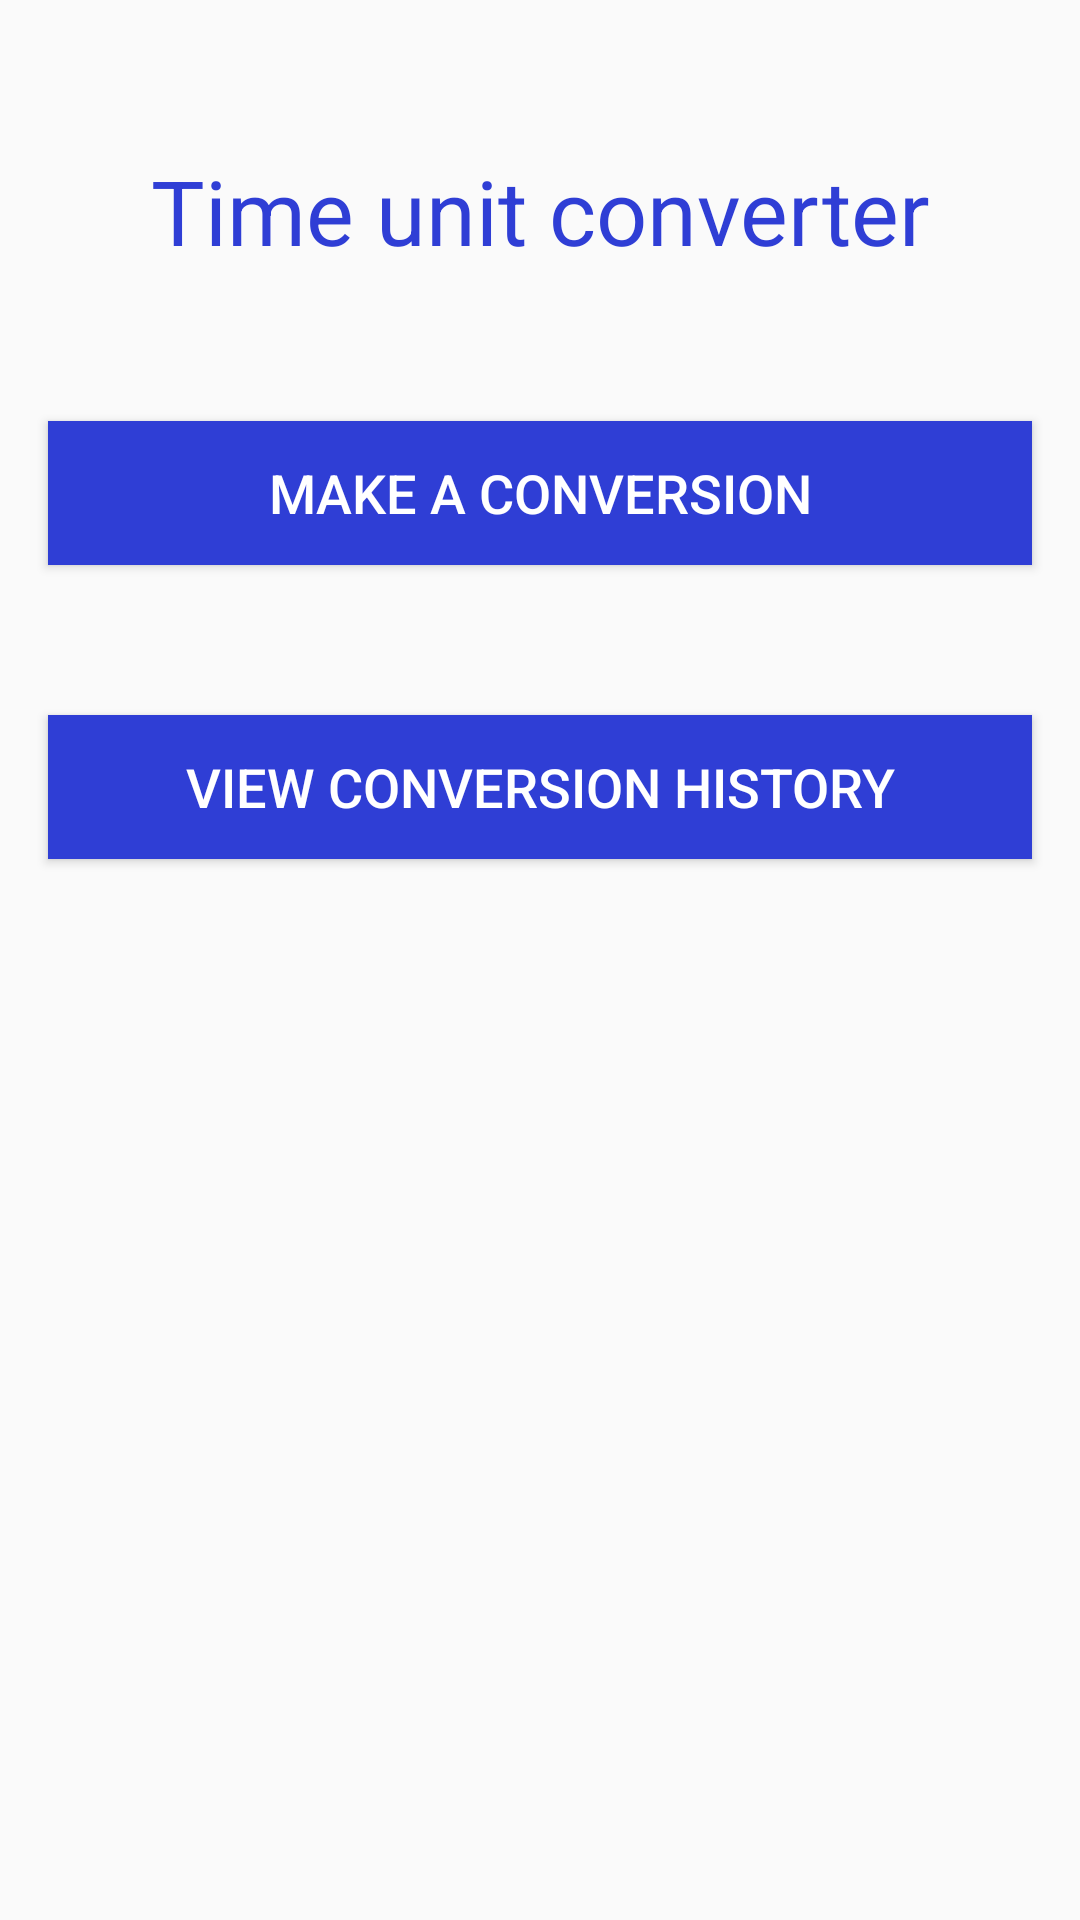

Write the Android layout XML for this screen, with the resource values it uses.
<!-- AndroidManifest.xml: application theme AppTheme -->
<!-- res/layout/activity_time.xml -->
<?xml version="1.0" encoding="utf-8"?>
<androidx.constraintlayout.widget.ConstraintLayout xmlns:android="http://schemas.android.com/apk/res/android"
    xmlns:app="http://schemas.android.com/apk/res-auto"
    xmlns:tools="http://schemas.android.com/tools"
    android:layout_width="match_parent"
    android:layout_height="match_parent"
    tools:context=".Controllers.TimeActivity">

    <TextView
        android:id="@+id/textView3"
        android:layout_width="wrap_content"
        android:layout_height="wrap_content"
        android:layout_marginStart="16dp"
        android:layout_marginTop="50dp"
        android:layout_marginEnd="16dp"
        android:text="@string/b_t"
        android:textAlignment="center"
        android:textColor="@color/app_blue"
        android:textSize="30sp"
        app:layout_constraintBottom_toBottomOf="parent"
        app:layout_constraintEnd_toEndOf="parent"
        app:layout_constraintStart_toStartOf="parent"
        app:layout_constraintTop_toTopOf="parent"
        app:layout_constraintVertical_bias="0.0" />

    <Button
        android:id="@+id/b_tc"
        android:layout_width="0dp"
        android:layout_height="wrap_content"
        android:layout_marginStart="16dp"
        android:layout_marginTop="50dp"
        android:layout_marginEnd="16dp"
        android:background="@color/app_blue"
        android:text="@string/b_mc"
        android:textColor="#FFFFFF"
        android:textSize="18sp"
        app:layout_constraintBottom_toBottomOf="parent"
        app:layout_constraintEnd_toEndOf="parent"
        app:layout_constraintHorizontal_bias="0.0"
        app:layout_constraintStart_toStartOf="parent"
        app:layout_constraintTop_toBottomOf="@+id/textView3"
        app:layout_constraintVertical_bias="0.0" />

    <Button
        android:id="@+id/b_th"
        android:layout_width="0dp"
        android:layout_height="wrap_content"
        android:layout_marginStart="16dp"
        android:layout_marginTop="50dp"
        android:layout_marginEnd="16dp"
        android:background="@color/app_blue"
        android:text="@string/b_vch"
        android:textColor="#FFFFFF"
        android:textSize="18sp"
        app:layout_constraintBottom_toBottomOf="parent"
        app:layout_constraintEnd_toEndOf="parent"
        app:layout_constraintHorizontal_bias="0.0"
        app:layout_constraintStart_toStartOf="parent"
        app:layout_constraintTop_toBottomOf="@+id/b_tc"
        app:layout_constraintVertical_bias="0.0" />

</androidx.constraintlayout.widget.ConstraintLayout>
<!-- resources referenced by this layout -->
<resources>
  <color name="app_blue">#2f3ed5</color>
  <string name="b_mc">Make a conversion</string>
  <string name="b_t">Time unit converter</string>
  <string name="b_vch">View conversion history</string>
  <style name="AppTheme" parent="Theme.AppCompat.Light.DarkActionBar">
          
          <item name="colorPrimary">@color/app_blue</item>
          <item name="colorPrimaryDark">@color/app_blue</item>
          <item name="colorAccent">@color/app_yellow</item>
      </style>
  <color name="app_yellow">#d9e019</color>
</resources>
